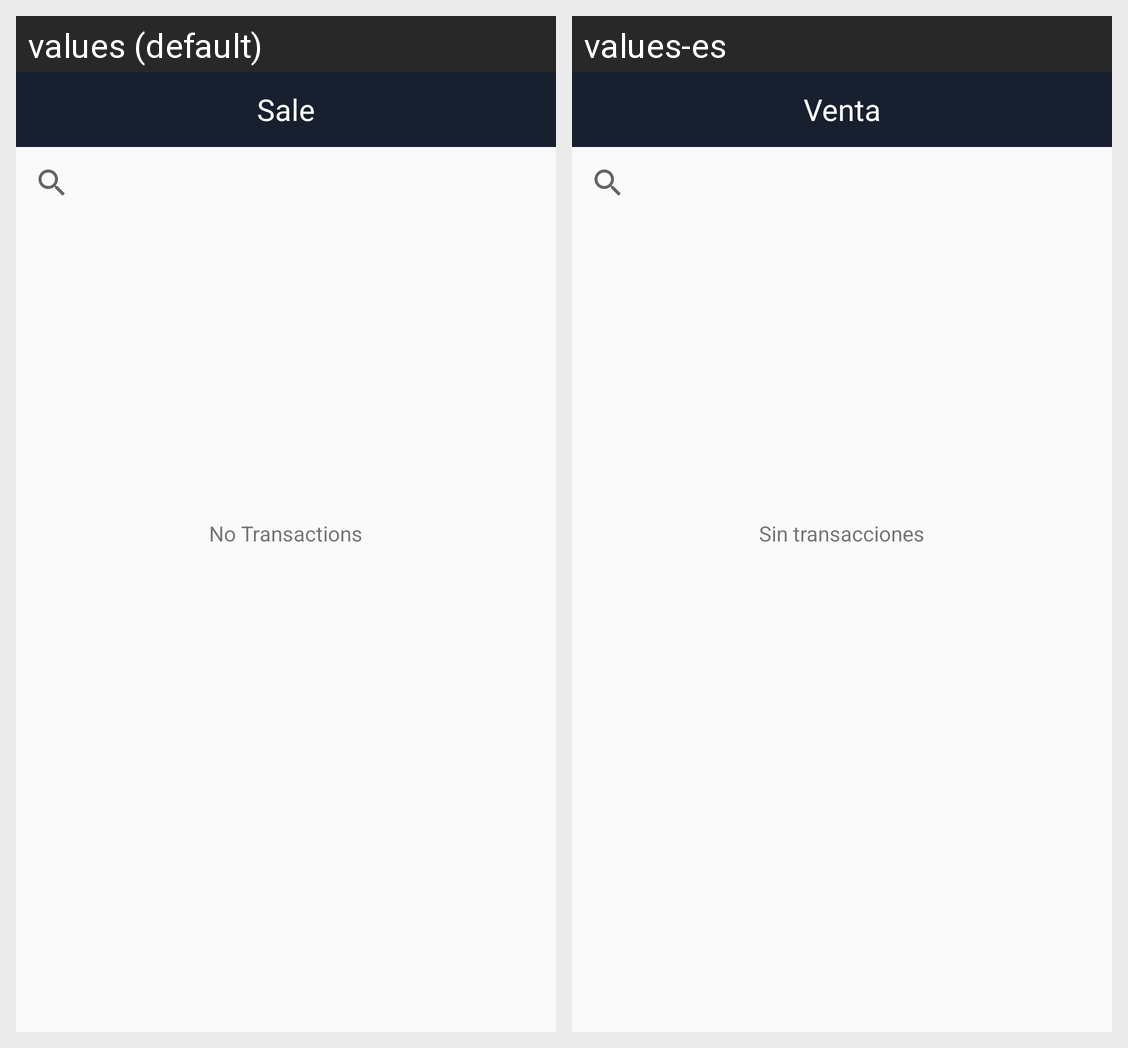

Strings drawn on this Android screen and how each of the app's shown locales translates them:
Android screen res/layout/content_history.xml rendered under 2 locales, left to right: values (default), values-es. Device: Nexus 5 (rendered at 1080×1920; each locale shown at half size, 540×960, under a caption strip naming it); theme AppTheme.NoActionBar.
Strings drawn on this screen, with the default value and each locale's value (text and hints the layout hard-codes, and strings that could not be matched under every locale, appear in the picture but are not listed):

no_transactions
  values: No Transactions
  values-es: Sin transacciones

sale_name
  values: Sale
  values-es: Venta
